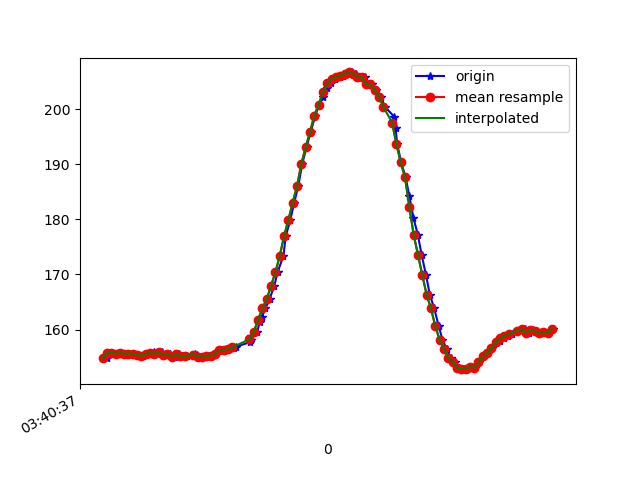

Source data for this figure (header and first rows):
1618803637499, 1499321409678329, 154.78516, -242.67578, -14.746094
1618803637509, 1499321425793577, 155.8, -242.5, -14.06
1618803637528, 1499321444960956, 155.8, -242, -14.45
1618803637547, 1499321463914686, 155.7, -242.5, -14.06
1618803637566, 1499321482929458, 155.8, -242.9, -14.45
1618803637585, 1499321501974752, 155.7, -242.9, -14.16
1618803637604, 1499321520989524, 155.7, -242.6, -14.16
1618803637623, 1499321540034818, 155.7, -242.6, -14.75
1618803637642, 1499321559019069, 155.4, -242.6, -14.16
1618803637666, 1499321578461139, 155.3, -242.7, -14.06
1618803637683, 1499321597262263, 155.7, -242.4, -13.96
1618803637703, 1499321616185471, 155.7, -241.9, -14.36
1618803637718, 1499321635261286, 155.9, -242.2, -13.67
1618803637738, 1499321654276058, 155.7, -242.3, -13.77
1618803637756, 1499321673321352, 155.9, -242.6, -13.96
1618803637777, 1499321692305603, 155.5, -242.5, -13.57
1618803637794, 1499321711350896, 155.7, -243.2, -14.36
1618803637814, 1499321730335147, 155.1, -242.5, -13.77
1618803637832, 1499321749380441, 155.6, -242.8, -14.06
1618803637851, 1499321768425735, 155.2, -242.3, -13.57
1618803637870, 1499321787409986, 155.2, -242.6, -13.09
1618803637910, 1499321806455279, 155.6, -242.5, -13.57
1618803637916, 1499321825561616, 155.4, -242.3, -13.57
1618803637928, 1499321844790037, 155.1, -242.8, -13.77
1618803637947, 1499321863896373, 155.1, -242, -13.96
1618803637966, 1499321882819582, 155.3, -242.7, -14.36
1618803637985, 1499321901895397, 155.3, -242.4, -14.16
1618803638004, 1499321920910169, 155.6, -242.1, -14.06
1618803638023, 1499321939924941, 156.3, -242.1, -13.77
1618803638043, 1499321958939713, 156.3, -242.9, -13.96
1618803638063, 1499321977985007, 156.4, -242.6, -15.04
1618803638090, 1499321996969258, 156.6, -242, -14.45
1618803638099, 1499322016075594, 156.9, -242.4, -15.04
1618803638163, 1499322035090367, 157.7, -242.1, -15.43
1618803638165, 1499322054166182, 158.1, -242.8, -15.14
1618803638166, 1499322073180954, 158.9, -242.6, -15.53
1618803638196, 1499322092500939, 159.6, -242.2, -15.53
1618803638207, 1499322112248223, 161.4, -243.4, -17.09
1618803638217, 1499322131049346, 162.2, -243, -16.21
1618803638234, 1499322150094640, 163.9, -243.1, -16.6
1618803638253, 1499322169109412, 165.5, -243.4, -16.21
1618803638275, 1499322188398876, 168, -243.8, -16.5
1618803638290, 1499322207352606, 170.4, -244.4, -15.53
1618803638317, 1499322226519985, 173.3, -244.9, -14.06
1618803638328, 1499322245565278, 177, -245.5, -13.57
1618803638349, 1499322264610572, 179.9, -247.5, -12.4
1618803638367, 1499322283686387, 183, -248.5, -13.38
1618803638386, 1499322302701159, 186, -250.6, -13.28
1618803638404, 1499322321776974, 190, -252.9, -12.7
1618803638424, 1499322340883310, 193.1, -256.8, -12.99
1618803638443, 1499322360051558, 195.8, -259.2, -12.01
1618803638465, 1499322379127373, 198.8, -261.8, -11.91
1618803638482, 1499322398142145, 200.8, -265.2, -10.94
1618803638502, 1499322417187439, 202.2, -268.4, -11.72
1618803638519, 1499322436232732, 203.9, -271.1, -10.94
1618803638539, 1499322455216983, 204.7, -273.9, -11.91
1618803638557, 1499322474445405, 205.5, -276.2, -12.21
1618803638578, 1499322493277049, 205.9, -277.2, -12.3
1618803638595, 1499322512291821, 206.1, -278, -12.3
1618803638614, 1499322531398158, 206.4, -278.7, -12.7
1618803638633, 1499322550443451, 206.6, -278.3, -13.28
... 49 more rows
